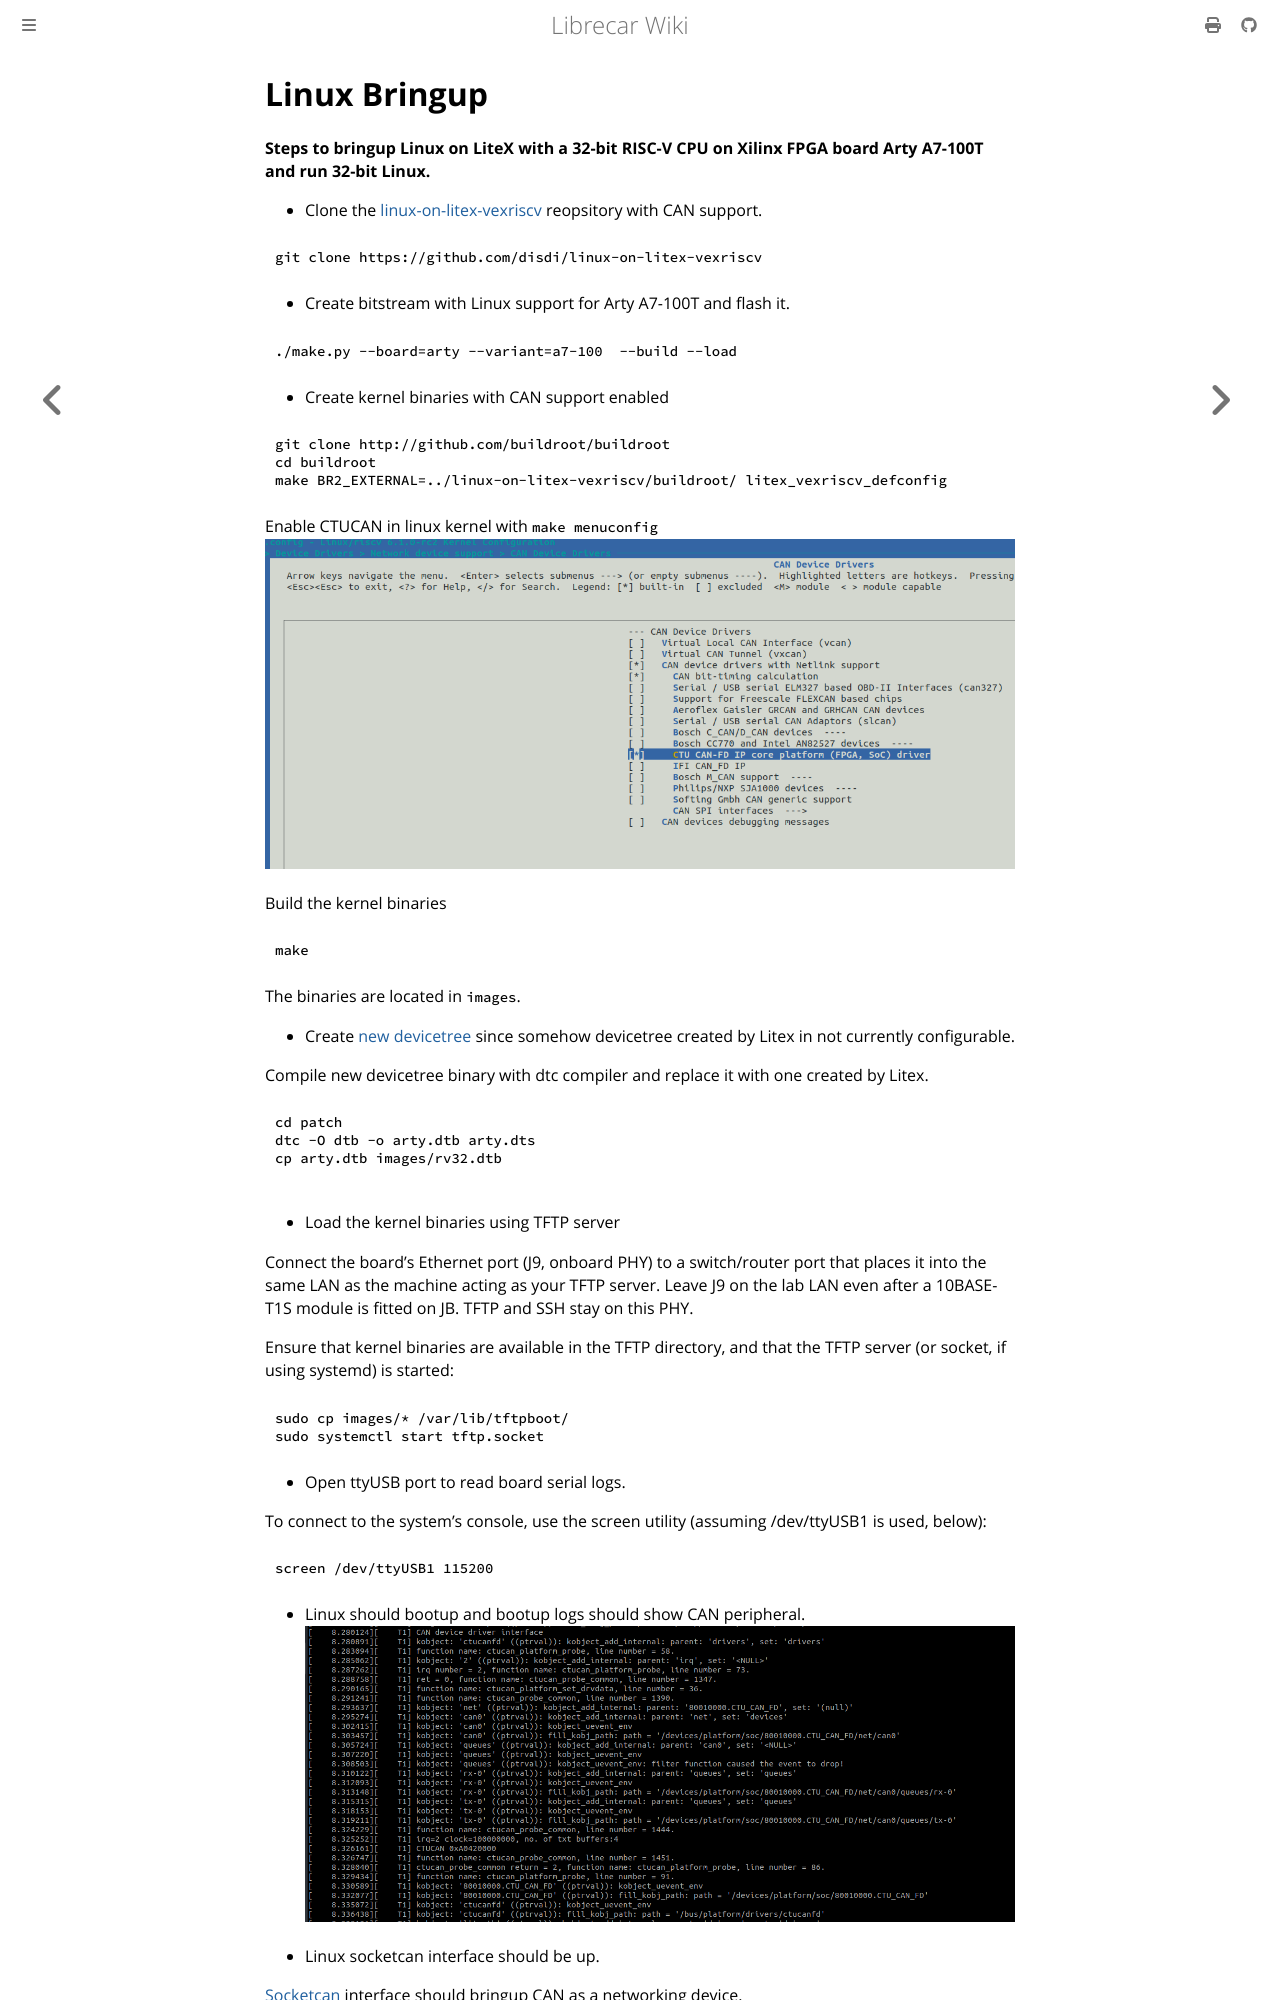

repository: disdi/librecar-wiki · page: Linux-bringup.html · generator: mdbook

# Linux Bringup

**Steps to bringup Linux on LiteX with a 32-bit RISC-V CPU on Xilinx FPGA board Arty A7-100T and run 32-bit Linux.**

* Clone the [linux-on-litex-vexriscv](https://github.com/disdi/linux-on-litex-vexriscv) reopsitory with CAN support.
```
git clone https://github.com/disdi/linux-on-litex-vexriscv
```

* Create bitstream with Linux support for Arty A7-100T and flash it.
```
./make.py --board=arty --variant=a7-100  --build --load
```

* Create kernel binaries with CAN support enabled

```
git clone http://github.com/buildroot/buildroot
cd buildroot
make BR2_EXTERNAL=../linux-on-litex-vexriscv/buildroot/ litex_vexriscv_defconfig
```

Enable CTUCAN in linux kernel with `make menuconfig`
![ctucan-config](ctucan-config.png)


Build the kernel binaries
```
make
```
The binaries are located in `images`.

* Create [new devicetree](https://github.com/disdi/linux-on-litex-vexriscv/blob/master/patch/arty.dts) since somehow devicetree created by Litex in not currently configurable.

Compile new devicetree binary with dtc compiler and replace it with one created by Litex. 
```
cd patch
dtc -O dtb -o arty.dtb arty.dts
cp arty.dtb images/rv32.dtb

```

* Load the kernel binaries using TFTP server

Connect the board's Ethernet port (J9, onboard PHY) to a switch/router port that places it into the same LAN as the machine acting as your TFTP server.
Leave J9 on the lab LAN even after a 10BASE-T1S module is fitted on JB. TFTP and SSH stay on this PHY. 

Ensure that kernel binaries are available in the TFTP directory, and that the TFTP server (or socket, if using systemd) is started:
```
sudo cp images/* /var/lib/tftpboot/
sudo systemctl start tftp.socket
```

* Open ttyUSB port to read board serial logs.
